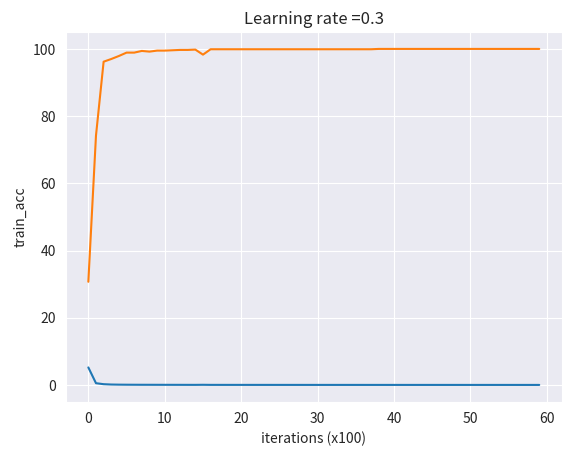
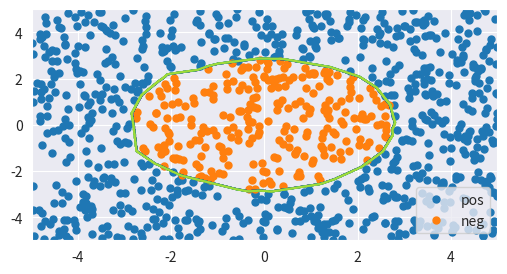

Write Python code to recreate these figures, in order.
import numpy as np
import matplotlib.pyplot as plt
import seaborn as sns
def relu(z):
    mask = (z > 0).astype(np.float32)
    z *= mask
    return z

def sigmoid(z):
    return 1 / (1 + np.exp(-z))


def initialize_parameters_he(layers_dims):
    """
    Arguments:
    layer_dims -- python array (list) containing the size of each layer.

    Returns:
    parameters -- python dictionary containing your parameters "W1", "b1", ..., "WL", "bL":
                    W1 -- weight matrix of shape (layers_dims[1], layers_dims[0])
                    b1 -- bias vector of shape (layers_dims[1], 1)
                    ...
                    WL -- weight matrix of shape (layers_dims[L], layers_dims[L-1])
                    bL -- bias vector of shape (layers_dims[L], 1)
    """

    np.random.seed(3)
    parameters = {}
    L = len(layers_dims) - 1  # integer representing the number of layers

    for l in range(1, L + 1):
        ### START CODE HERE ### (≈ 2 lines of code)
        parameters['W' + str(l)] = np.random.randn(layers_dims[l], layers_dims[l - 1]) * np.sqrt(
            2 / layers_dims[l - 1])
        parameters['b' + str(l)] = np.zeros((layers_dims[l], 1))
        ### END CODE HERE ###

    return parameters


def forward_propagation(X, parameters):

    """
    Implements the forward propagation: LINEAR -> RELU + DROPOUT -> LINEAR -> RELU + DROPOUT -> LINEAR -> SIGMOID.

    Arguments:
    X -- input dataset, of shape (2, number of examples)
    parameters -- python dictionary containing your parameters "W1", "b1", "W2", "b2", "W3", "b3":
                    W1 -- weight matrix of shape (20, 2)
                    b1 -- bias vector of shape (20, 1)
                    W2 -- weight matrix of shape (3, 20)
                    b2 -- bias vector of shape (3, 1)
                    W3 -- weight matrix of shape (1, 3)
                    b3 -- bias vector of shape (1, 1)

    Returns:
    A3 -- last activation value, output of the forward propagation, of shape (1,1)
    cache -- tuple, information stored for computing the backward propagation
    """

    np.random.seed(1)

    # retrieve parameters
    W1 = parameters["W1"]
    b1 = parameters["b1"]
    W2 = parameters["W2"]
    b2 = parameters["b2"]
    W3 = parameters["W3"]
    b3 = parameters["b3"]

    # LINEAR -> RELU -> LINEAR -> RELU -> LINEAR -> SIGMOID
    Z1 = np.dot(W1, X) + b1
    A1 = relu(Z1)

    Z2 = np.dot(W2, A1) + b2
    A2 = relu(Z2)

    Z3 = np.dot(W3, A2) + b3
    A3 = sigmoid(Z3)

    cache = (Z1, A1, W1, b1, Z2, A2, W2, b2, Z3, A3, W3, b3)

    return A3, cache


def compute_cost(a3, Y):
    m = Y.shape[1]
    loss = - (1 / m) * np.sum(Y * np.log(a3) + (1 - Y) * np.log(1 - a3 + 1e-10))

    return loss


def update_parameters(parameters, grads, learning_rate):

    parameters["W1"] -= learning_rate * grads['dW1']
    parameters["b1"] -= learning_rate * grads['db1']
    parameters["W2"] -= learning_rate * grads['dW2']
    parameters["b2"] -= learning_rate * grads['db2']
    parameters["W3"] -= learning_rate * grads['dW3']
    parameters["b3"] -= learning_rate * grads['db3']

    return parameters

def backward_propagation(X, Y, cache):
    """
    Implements the backward propagation of our baseline model to which we added an L2 regularization.

    Arguments:
    X -- input dataset, of shape (input size, number of examples)
    Y -- "true" labels vector, of shape (output size, number of examples)
    cache -- cache output from forward_propagation()
    lambd -- regularization hyperparameter, scalar

    Returns:
    gradients -- A dictionary with the gradients with respect to each parameter, activation and pre-activation variables
    """

    m = X.shape[1]
    (Z1, A1, W1, b1, Z2, A2, W2, b2, Z3, A3, W3, b3) = cache

    dZ3 = A3 - Y

    ### START CODE HERE ### (approx. 1 line)
    dW3 = 1. / m * np.dot(dZ3, A2.T)
    ### END CODE HERE ###
    db3 = 1. / m * np.sum(dZ3, axis=1, keepdims=True)

    dA2 = np.dot(W3.T, dZ3)
    dZ2 = np.multiply(dA2, np.int64(A2 > 0))
    ### START CODE HERE ### (approx. 1 line)
    dW2 = 1. / m * np.dot(dZ2, A1.T)
    ### END CODE HERE ###
    db2 = 1. / m * np.sum(dZ2, axis=1, keepdims=True)

    dA1 = np.dot(W2.T, dZ2)
    dZ1 = np.multiply(dA1, np.int64(A1 > 0))
    ### START CODE HERE ### (approx. 1 line)
    dW1 = 1. / m * np.dot(dZ1, X.T)
    ### END CODE HERE ###
    db1 = 1. / m * np.sum(dZ1, axis=1, keepdims=True)

    gradients = {"dZ3": dZ3, "dW3": dW3, "db3": db3, "dA2": dA2,
                 "dZ2": dZ2, "dW2": dW2, "db2": db2, "dA1": dA1,
                 "dZ1": dZ1, "dW1": dW1, "db1": db1}

    return gradients


def compute_acc(Y, Y_):
    return np.mean((Y > 0.5).astype(np.float32) == Y_)

def model(X, Y, learning_rate=0.3, num_iterations=3000, print_cost=True):
    """
    Implements a three-layer neural network: LINEAR->RELU->LINEAR->RELU->LINEAR->SIGMOID.

    Arguments:
    X -- input data, of shape (input size, number of examples)
    Y -- true "label" vector (1 for blue dot / 0 for red dot), of shape (output size, number of examples)
    learning_rate -- learning rate of the optimization
    num_iterations -- number of iterations of the optimization loop
    print_cost -- If True, print the cost every 10000 iterations
    lambd -- regularization hyperparameter, scalar
    keep_prob - probability of keeping a neuron active during drop-out, scalar.

    Returns:
    parameters -- parameters learned by the model. They can then be used to predict.
    """

    costs = []  # to keep track of the cost
    accs = []
    layers_dims = [X.shape[0], 20, 3, 1]

    # Initialize parameters dictionary.
    parameters = initialize_parameters_he(layers_dims)

    # Loop (gradient descent)
    for i in range(0, num_iterations):

        # Forward propagation: LINEAR -> RELU -> LINEAR -> RELU -> LINEAR -> SIGMOID.
        a3, cache = forward_propagation(X, parameters)

        # Cost function
        cost = compute_cost(a3, Y)
        acc = compute_acc(a3, Y) * 100
        # Backward propagation.
        grads = backward_propagation(X, Y, cache)

        # Update parameters.
        parameters = update_parameters(parameters, grads, learning_rate)

        # Print the loss every 10000 iterations
        if print_cost and i % 100 == 0:
            print("Cost after iteration {}: {}".format(i, cost))
            print("Training acc after iteration {}: {}%".format(i, acc))
        if print_cost and i % 100 == 0:
            costs.append(cost)
            accs.append(acc)

    # plot the cost
    with sns.axes_style('darkgrid'):
        plt.plot(costs)
        plt.ylabel('cost')
        plt.xlabel('iterations (x100)')
        plt.title("Learning rate =" + str(learning_rate))
        plt.savefig('cost function.png', dpi=250, bbox_inches='tight')
        plt.show()

    with sns.axes_style('darkgrid'):
        plt.plot(accs)
        plt.ylabel('train_acc')
        plt.xlabel('iterations (x100)')
        plt.title("Learning rate =" + str(learning_rate))
        plt.savefig('train_acc.png', dpi=250, bbox_inches='tight')
        plt.show()

    return parameters


def generate_data():
    x = (np.random.rand(1000) - 0.5) * 10
    y = (np.random.rand(1000) - 0.5) * 10

    data = np.vstack((x, y)).T # 1000 * 2
    label = []
    for (x, y) in data:
        if x ** 2 + y ** 2 < 8:
            label.append(0)
        else:
            label.append(1)
    label = np.array(label)

    return data, label



def visualizeBoundary(X, y, parameters):
    """
    Plots a non-linear decision boundary learned by the SVM and overlays the data on it.

    Parameters
    ----------
    X : array_like
        (m x 2) The training data with two features (to plot in a 2-D plane).

    y : array_like
        (m, ) The data labels.

    model : dict
        Dictionary of model variables learned by SVM.
    """
    ax = plotData(X, y)

    # make classification predictions over a grid of values
    x1plot = np.linspace(min(X[:, 0]), max(X[:, 0]), 1000)
    x2plot = np.linspace(min(X[:, 1]), max(X[:, 1]), 1000)
    X1, X2 = np.meshgrid(x1plot, x2plot)

    vals = np.zeros(X1.shape)
    for i in range(X1.shape[1]):
        this_X = np.stack((X1[:, i], X2[:, i]), axis=1)
        vals[:, i] = forward_propagation(this_X.T, parameters)[0].flatten()

    vals = (vals > 0.5).astype(np.float32)
    ax.contour(X1, X2, vals)
    plt.savefig('Neural Network Decision Boundary.png', dpi=250, bbox_inches='tight')
    plt.show()



def plotData(X, Y):
    pos = Y == 1
    neg = Y == 0
    # Plot Examples
    with sns.axes_style("darkgrid"):  # with里面的用一种背景风格
        fig = plt.figure(figsize = (6, 3))
        ax = fig.add_subplot()
        ax.plot(X[pos, 0], X[pos, 1], 'o', markersize = 5, label = 'pos')
        ax.plot(X[neg, 0], X[neg, 1], 'o', markersize = 5, label = 'neg')
        ax.grid(True)
        ax.legend(loc = 'best')
        # plt.show()

    return ax

if __name__ == '__main__':
    X, Y = generate_data()

    X = X.T
    Y = Y.reshape(1, -1)
    parameters = model(X, Y, learning_rate=0.3, num_iterations=6000, print_cost=True)


    X = X.T
    Y = Y.flatten()
    visualizeBoundary(X, Y, parameters)
